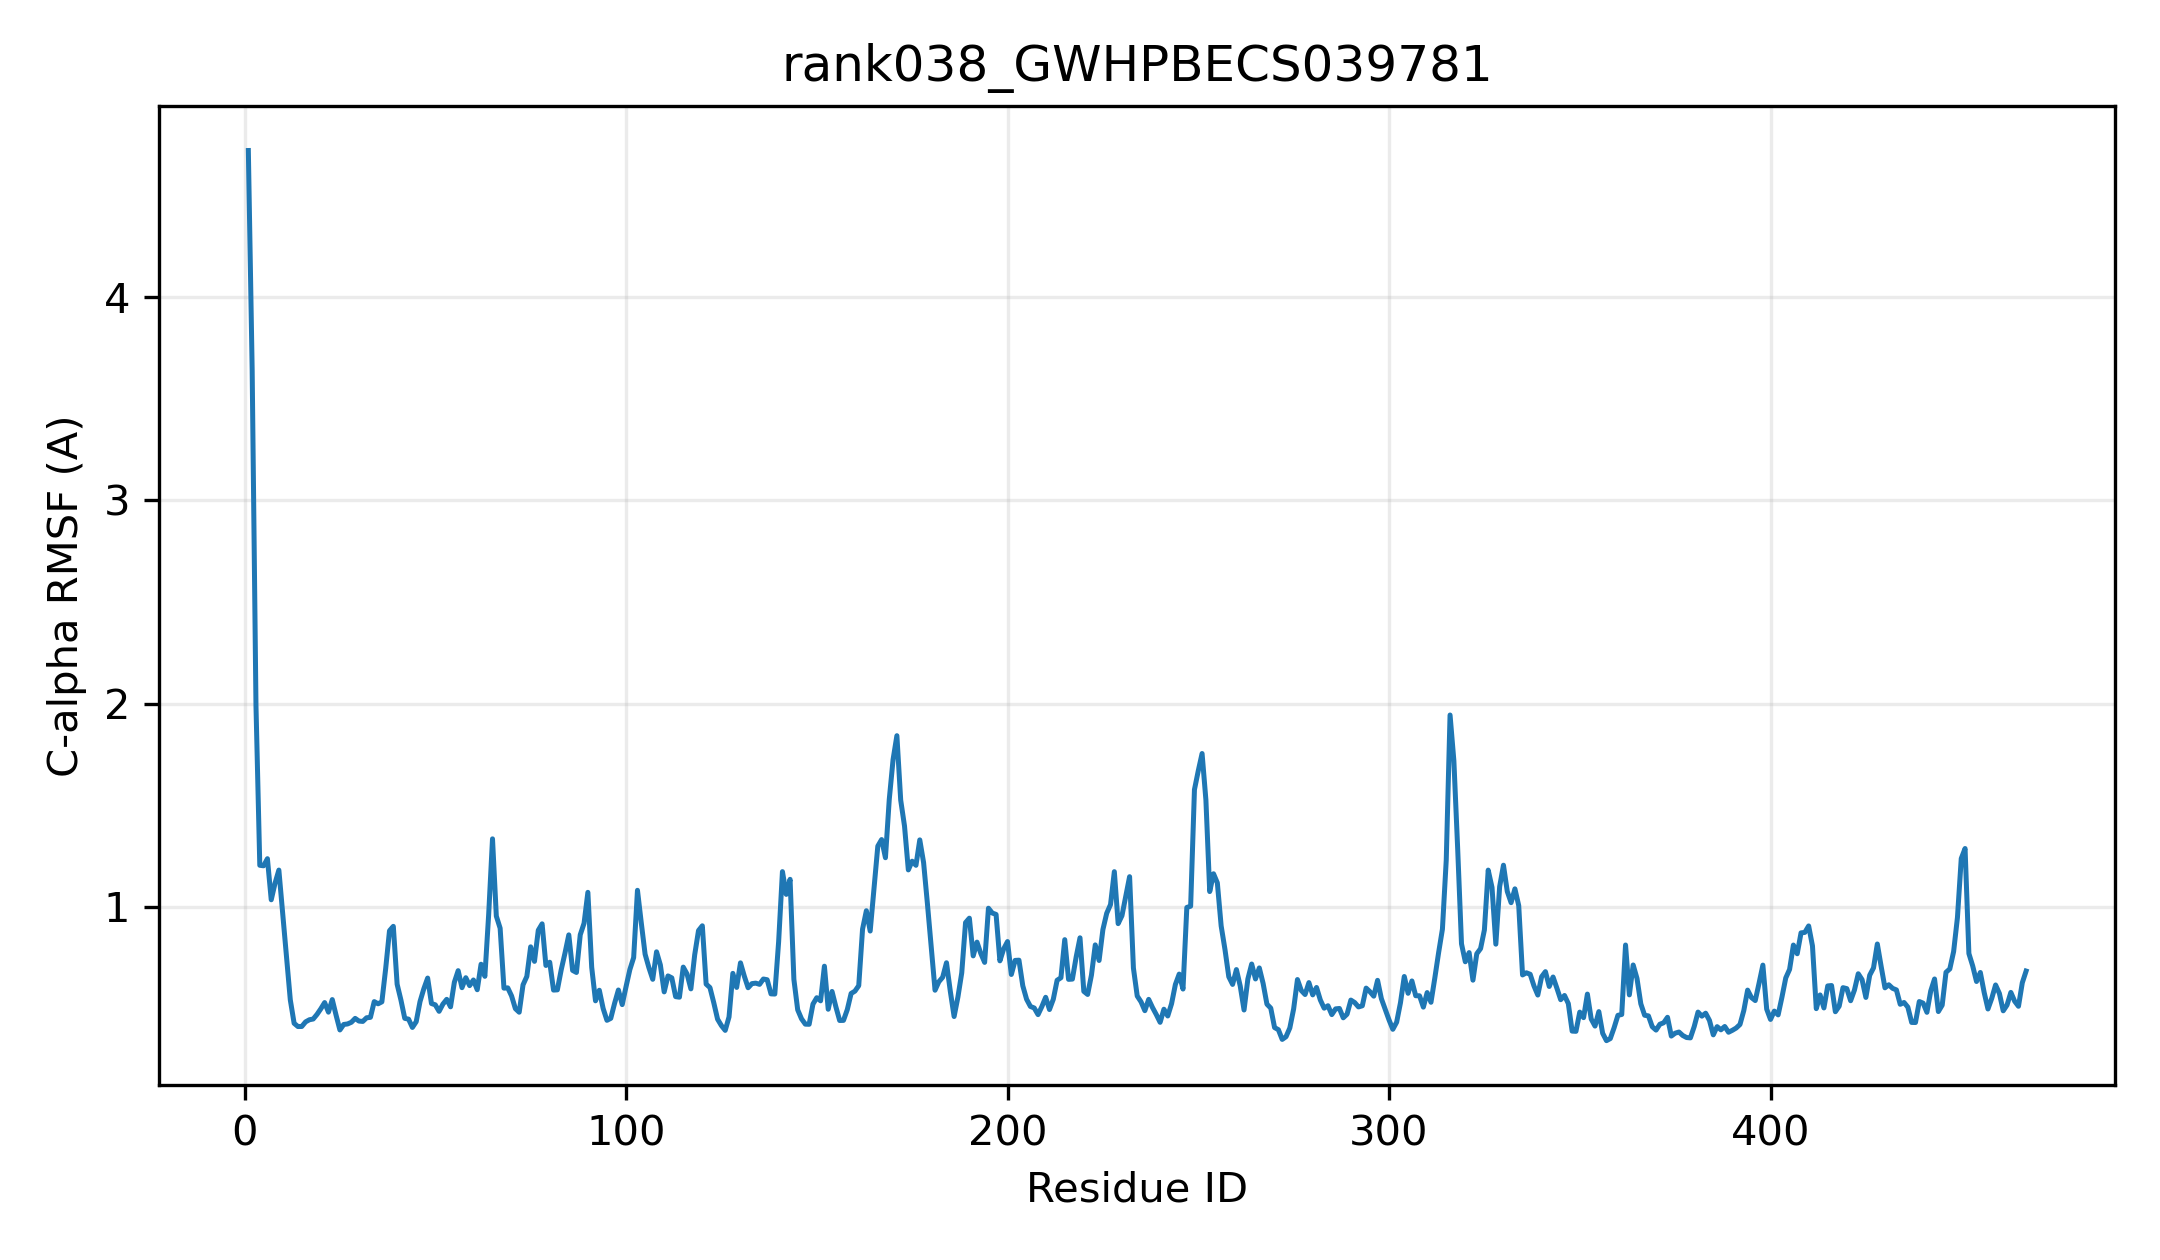

The file beside this chart, header and first rows:
resid, resname, ca_rmsf_A
1, MET, 4.723
2, ASP, 3.645
3, GLY, 1.989
4, VAL, 1.204
5, ARG, 1.201
6, SER, 1.236
7, LEU, 1.034
8, PRO, 1.116
9, GLU, 1.18
10, SER, 0.9653
11, GLY, 0.7523
12, VAL, 0.5408
13, VAL, 0.4257
14, VAL, 0.4098
15, VAL, 0.4101
16, MET, 0.4327
17, VAL, 0.4431
18, PRO, 0.4469
19, LEU, 0.4697
20, PRO, 0.4973
21, ALA, 0.5279
22, GLN, 0.4805
23, GLY, 0.5425
24, HIS, 0.4655
25, LEU, 0.3929
26, ASN, 0.42
27, GLN, 0.4225
28, MET, 0.4307
29, LEU, 0.4499
30, HIS, 0.4367
31, PHE, 0.435
32, SER, 0.4529
33, ARG, 0.455
34, LEU, 0.5326
35, VAL, 0.5217
36, SER, 0.5314
37, ALA, 0.6954
38, LYS, 0.8815
39, GLY, 0.9032
40, ILE, 0.6181
41, PRO, 0.54
42, VAL, 0.4501
43, HIS, 0.4462
44, TYR, 0.4053
45, ILE, 0.4337
46, GLY, 0.5327
47, SER, 0.5959
48, ALA, 0.6485
49, THR, 0.5231
50, HIS, 0.5167
51, ASN, 0.4847
52, ARG, 0.5202
53, GLN, 0.5437
54, ALA, 0.5069
55, THR, 0.6278
56, HIS, 0.6849
57, ARG, 0.6012
58, VAL, 0.6503
59, HIS, 0.6113
60, GLY, 0.6391
... 407 more rows
